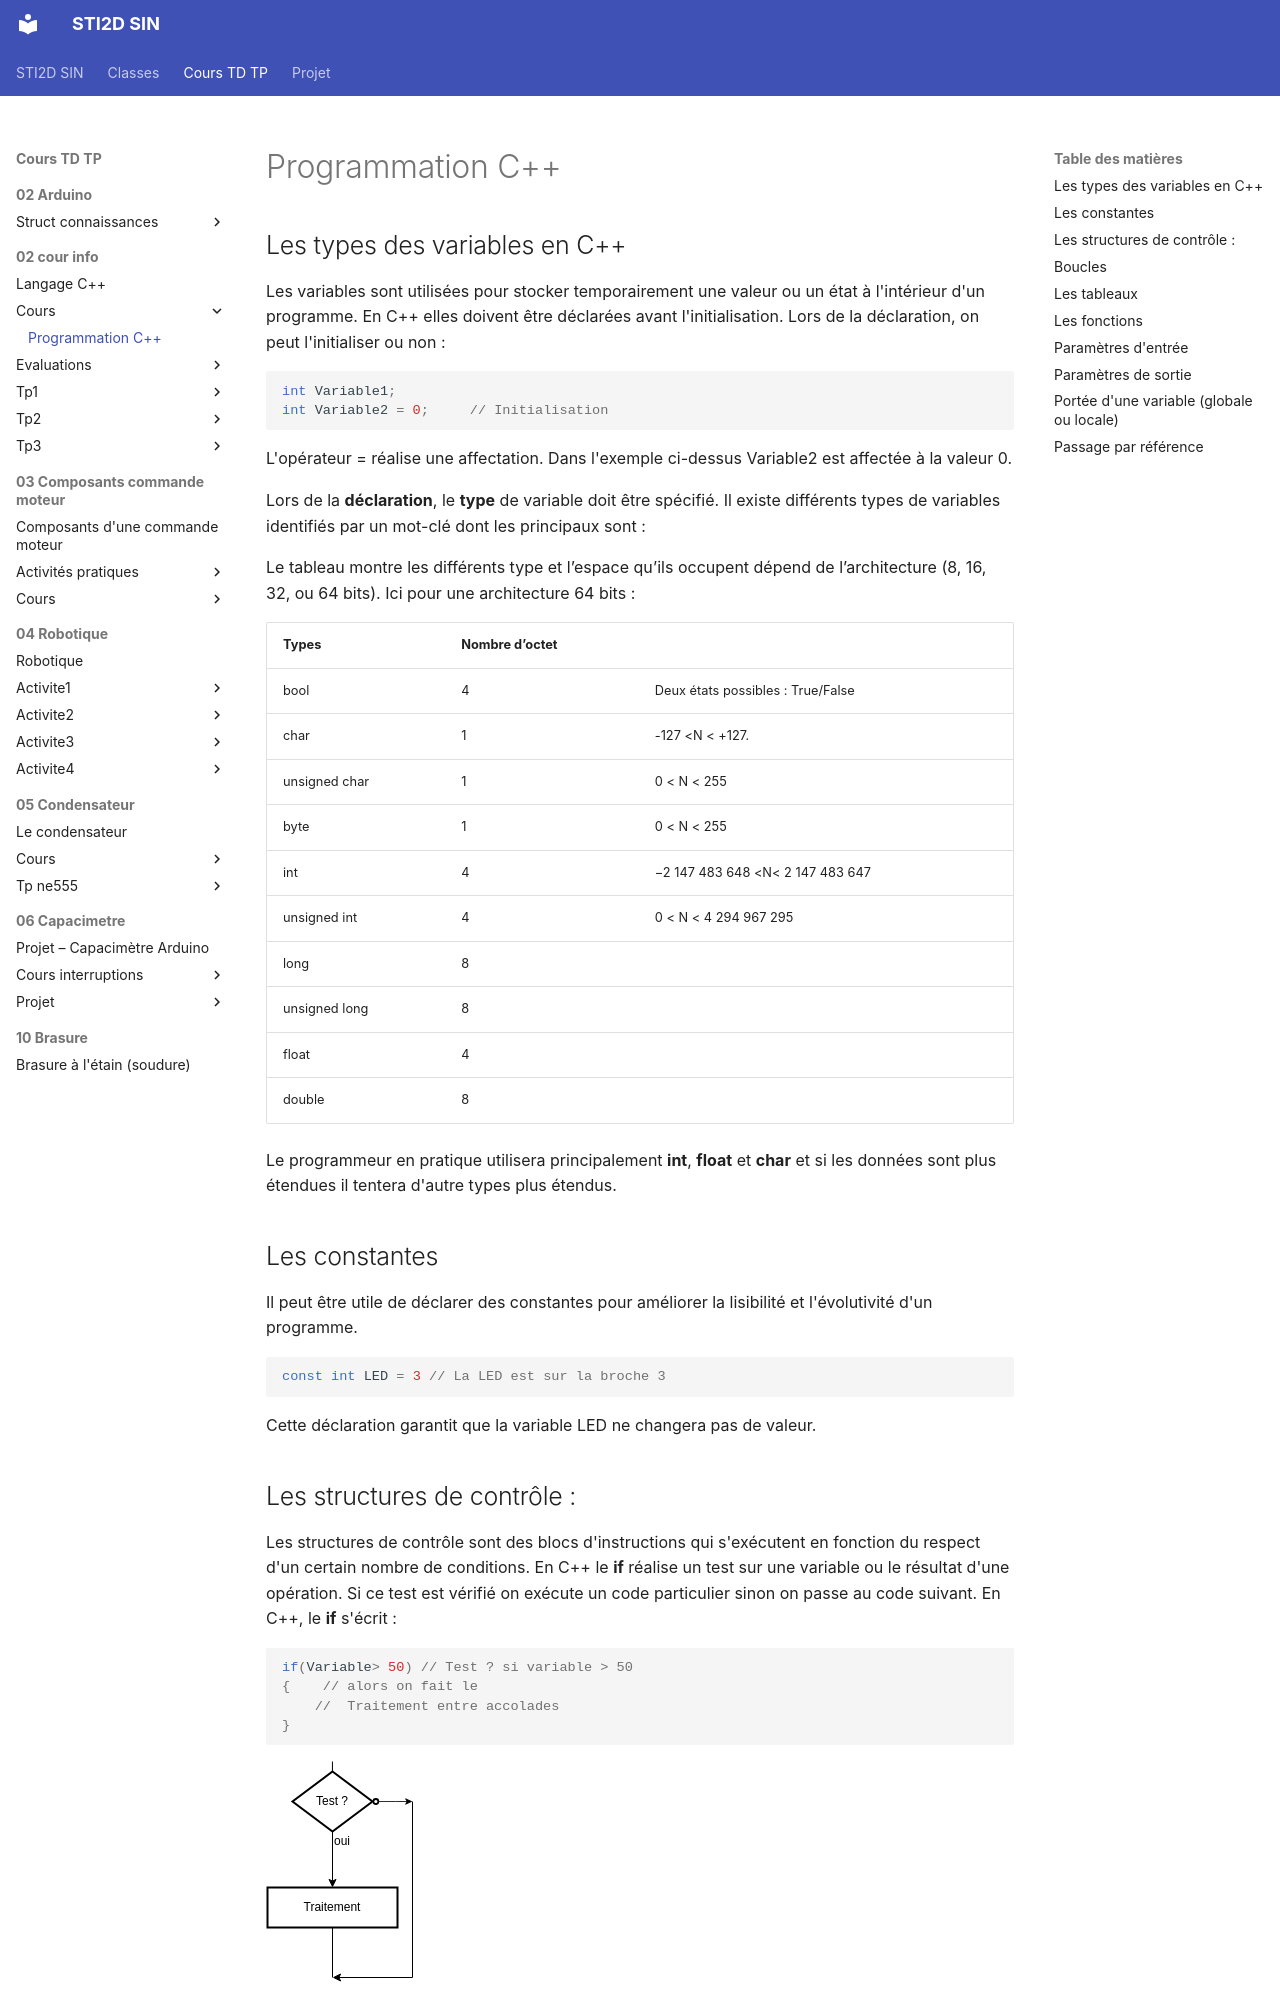

repository: PFrogerais/sti2d-sin · page: Cours TD TP/02_cour_info/cours/cours_cpp_seul/index.html · generator: mkdocs

---
title: "Programmation C++"
duration: "2h"
---

## Les types des variables en C++

Les variables sont utilisées pour stocker temporairement une valeur ou un état à l'intérieur d'un programme. En C++ elles doivent être déclarées avant l'initialisation. Lors de la déclaration, on peut l'initialiser ou non :

```cpp
int Variable1;
int Variable2 = 0;     // Initialisation
```

L'opérateur = réalise une affectation. Dans l'exemple ci-dessus Variable2 est affectée à la valeur 0.

Lors de la **déclaration**, le **type** de variable doit être spécifié. Il existe différents types de variables identifiés par un mot-clé dont les principaux sont :

Le tableau montre les différents type et l’espace qu’ils occupent dépend de l’architecture (8, 16, 32, ou 64 bits). Ici pour une architecture 64 bits :

| **Types** | **Nombre d’octet** |   |
|---|---|---|
| bool | 4 | Deux états possibles : True/False |
| char | 1 | -127 &lt;N &lt; +127. |
| unsigned char | 1 | 0 &lt; N &lt; 255 |
| byte | 1 | 0 &lt; N &lt; 255 |
| int | 4 | −2 147 483 648 &lt;N&lt; 2 147 483 647 |
| unsigned int | 4 | 0 &lt; N &lt; 4 294 967 295 |
| long | 8 |   |
| unsigned long | 8 |   |
| float | 4 |   |
| double | 8 |   |

Le programmeur en pratique utilisera principalement **int**, **float** et **char** et si les données sont plus étendues il tentera d'autre types plus étendus.

## Les constantes

Il peut être utile de déclarer des constantes pour améliorer la lisibilité et l'évolutivité d'un programme.

```cpp
const int LED = 3 // La LED est sur la broche 3
```

Cette déclaration garantit que la variable LED ne changera pas de valeur.

<!-- zone: 4 -->
